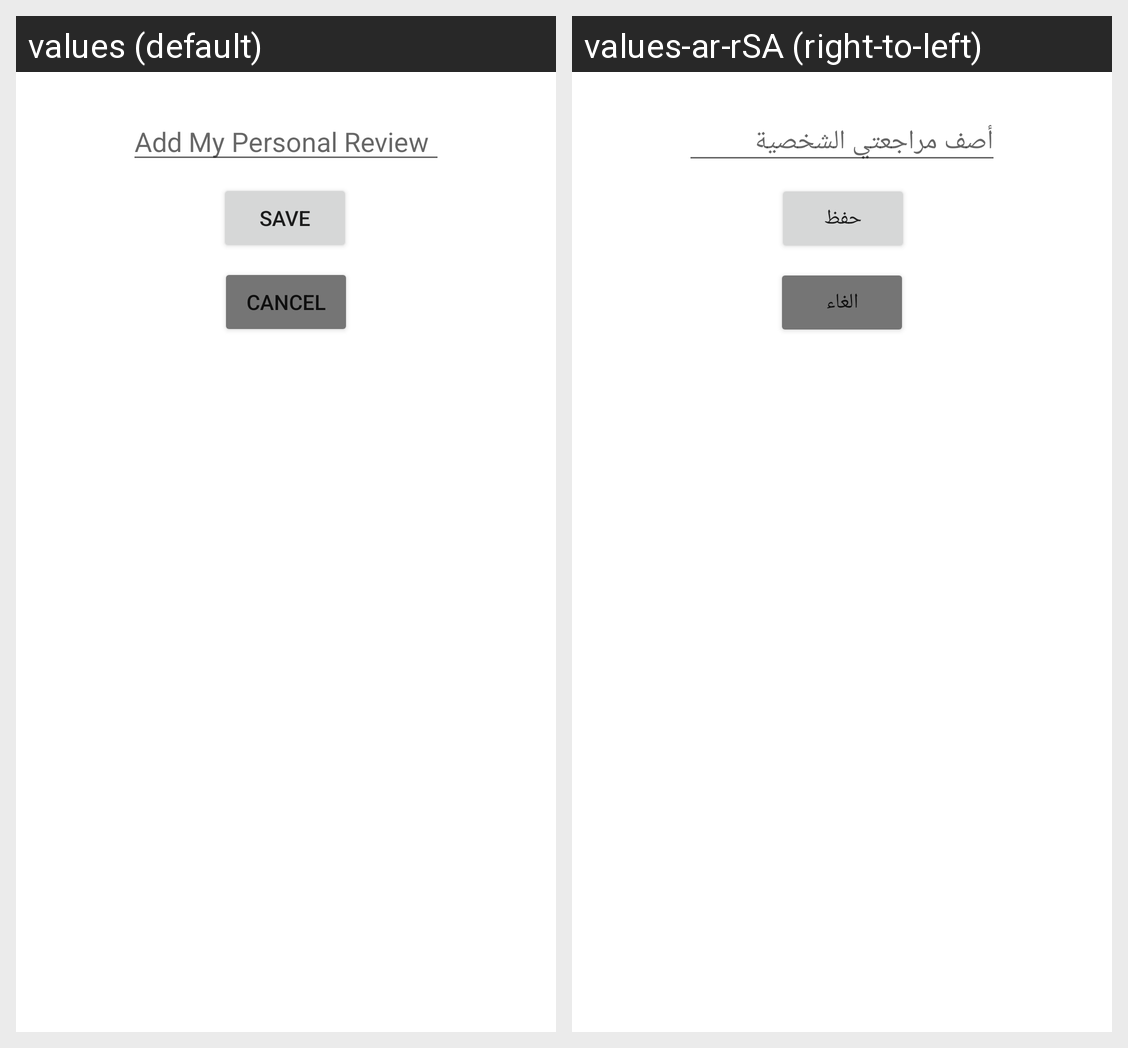

Here is an Android app screen in its default locale and in the app's own translations. Write out the translated-string differences for the strings that appear on this screen.
Android screen res/layout/fragment_update.xml rendered under 2 locales, left to right: values (default), values-ar-rSA (right-to-left). Device: Nexus 5 (rendered at 1080×1920; each locale shown at half size, 540×960, under a caption strip naming it); theme Theme.ComicToon.
Strings drawn on this screen, with the default value and each locale's value (text and hints the layout hard-codes, and strings that could not be matched under every locale, appear in the picture but are not listed):

personal
  values: Add My Personal Review
  values-ar-rSA: أصف مراجعتي الشخصية

save
  values: save
  values-ar-rSA: حفظ

Cancel
  values: Cancel
  values-ar-rSA: الغاء
